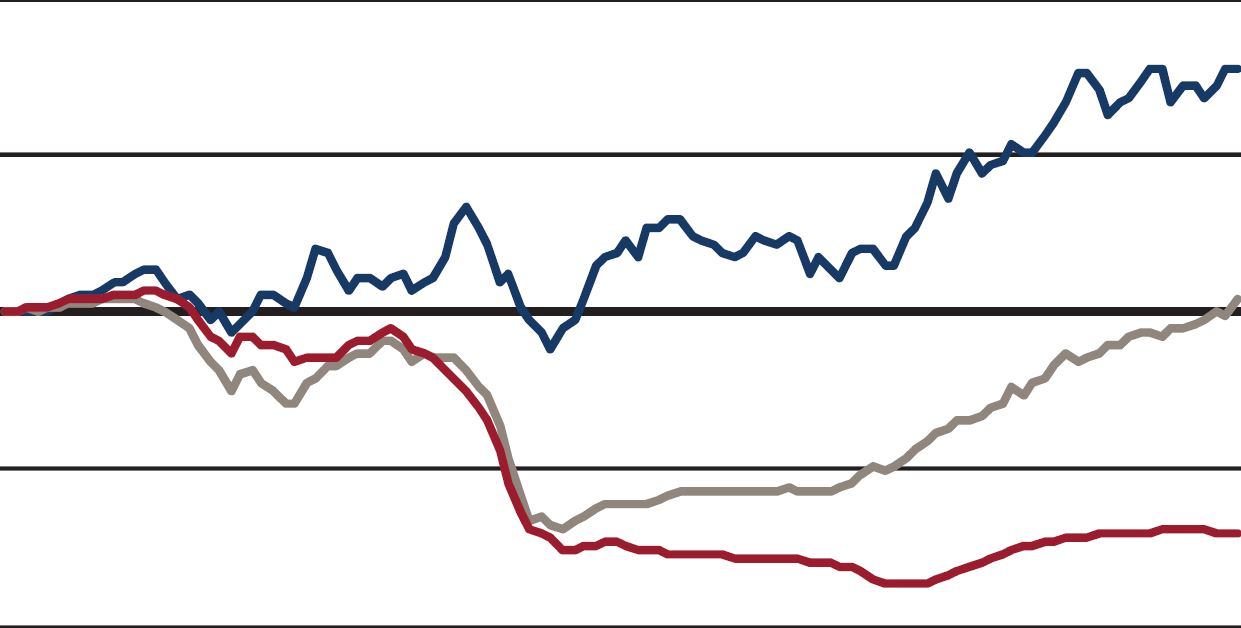

Values plotted in this chart, from the file beside it:
-1, -1, 317, 0, 0, 1.03740649647658, 
-1, -1, 317, 0, 0, 1.037, 
-1, -1, 316, 0, 0, 1.022, 
-1, -1, 317, 0, 0, 1.037, 
-1, -1, 317, 0, 0, 1.037, 
-1, -1, 316, 0, 0, 1.022, 
-1, -1, 317, 0, 0, 1.037, 
-1, -1, 317, 0, 0, 1.037, 
-1, -1, 317, 0, 0, 1.037, 
-1, -1, 317, 0, 0, 1.037, 
-1, -1, 317, 0, 0, 1.037, 
-1, -1, 317, 0, 0, 1.037, 
-1, -1, 317, 0, 0, 1.037, 
-1, -1, 317, 0, 0, 1.037, 
-1, -1, 317, 0, 0, 1.037, 
-1, -1, 317, 0, 0, 1.037, 
-1, -1, 317, 0, 0, 1.037, 
-1, -1, 317, 0, 0, 1.037, 
-1, -1, 317, 0, 0, 1.037, 
-1, -1, 317, 0, 0, 1.037, 
-1, -1, 317, 0, 0, 1.037, 
-1, -1, 318, 0, 0, 1.053, 
-1, -1, 319, 0, 0, 1.068, 
-1, -1, 319, 0, 0, 1.068, 
314, -1, 320, 0.9927, 0, 1.084, 
314, -1, 320, 0.9927, 0, 1.084, 
314, -1, 321, 0.9927, 0, 1.1, 
314, -1, 321, 0.9927, 0, 1.1, 
314, -1, 321, 0.9927, 0, 1.1, 
314, -1, 321, 0.9927, 0, 1.1, 
314, -1, 321, 0.9927, 0, 1.1, 
314, -1, 321, 0.9927, 0, 1.1, 
314, -1, 321, 0.9927, 0, 1.1, 
314, 315, 321, 0.9927, 1.007, 1.1, 
314, 315, 321, 0.9927, 1.007, 1.1, 
314, 315, 321, 0.9927, 1.007, 1.1, 
314, 314, 321, 0.9927, 0.9927, 1.1, 
314, 314, 321, 0.9927, 0.9927, 1.1, 
314, 314, 321, 0.9927, 0.9927, 1.1, 
314, 314, 321, 0.9927, 0.9927, 1.1, 
314, 314, 321, 0.9927, 0.9927, 1.1, 
314, 315, 321, 0.9927, 1.007, 1.1, 
314, 315, 321, 0.9927, 1.007, 1.1, 
314, 315, 321, 0.9927, 1.007, 1.1, 
314, 315, 321, 0.9927, 1.007, 1.1, 
314, 315, 321, 0.9927, 1.007, 1.1, 
314, 315, 321, 0.9927, 1.007, 1.1, 
314, 315, 321, 0.9927, 1.007, 1.1, 
314, 315, 321, 0.9927, 1.007, 1.1, 
314, 315, 322, 0.9927, 1.007, 1.116, 
314, 315, 322, 0.9927, 1.007, 1.116, 
314, 315, 322, 0.9927, 1.007, 1.116, 
314, 315, 323, 0.9927, 1.007, 1.133, 
314, 315, 323, 0.9927, 1.007, 1.133, 
314, 318, 323, 0.9927, 1.053, 1.133, 
314, 318, 324, 0.9927, 1.053, 1.15, 
314, 318, 324, 0.9927, 1.053, 1.15, 
314, 318, 324, 0.9927, 1.053, 1.15, 
314, 318, 325, 0.9927, 1.053, 1.167, 
314, 318, 325, 0.9927, 1.053, 1.167, 
314, 319, 326, 0.9927, 1.068, 1.184, 
... 1,178 more rows
